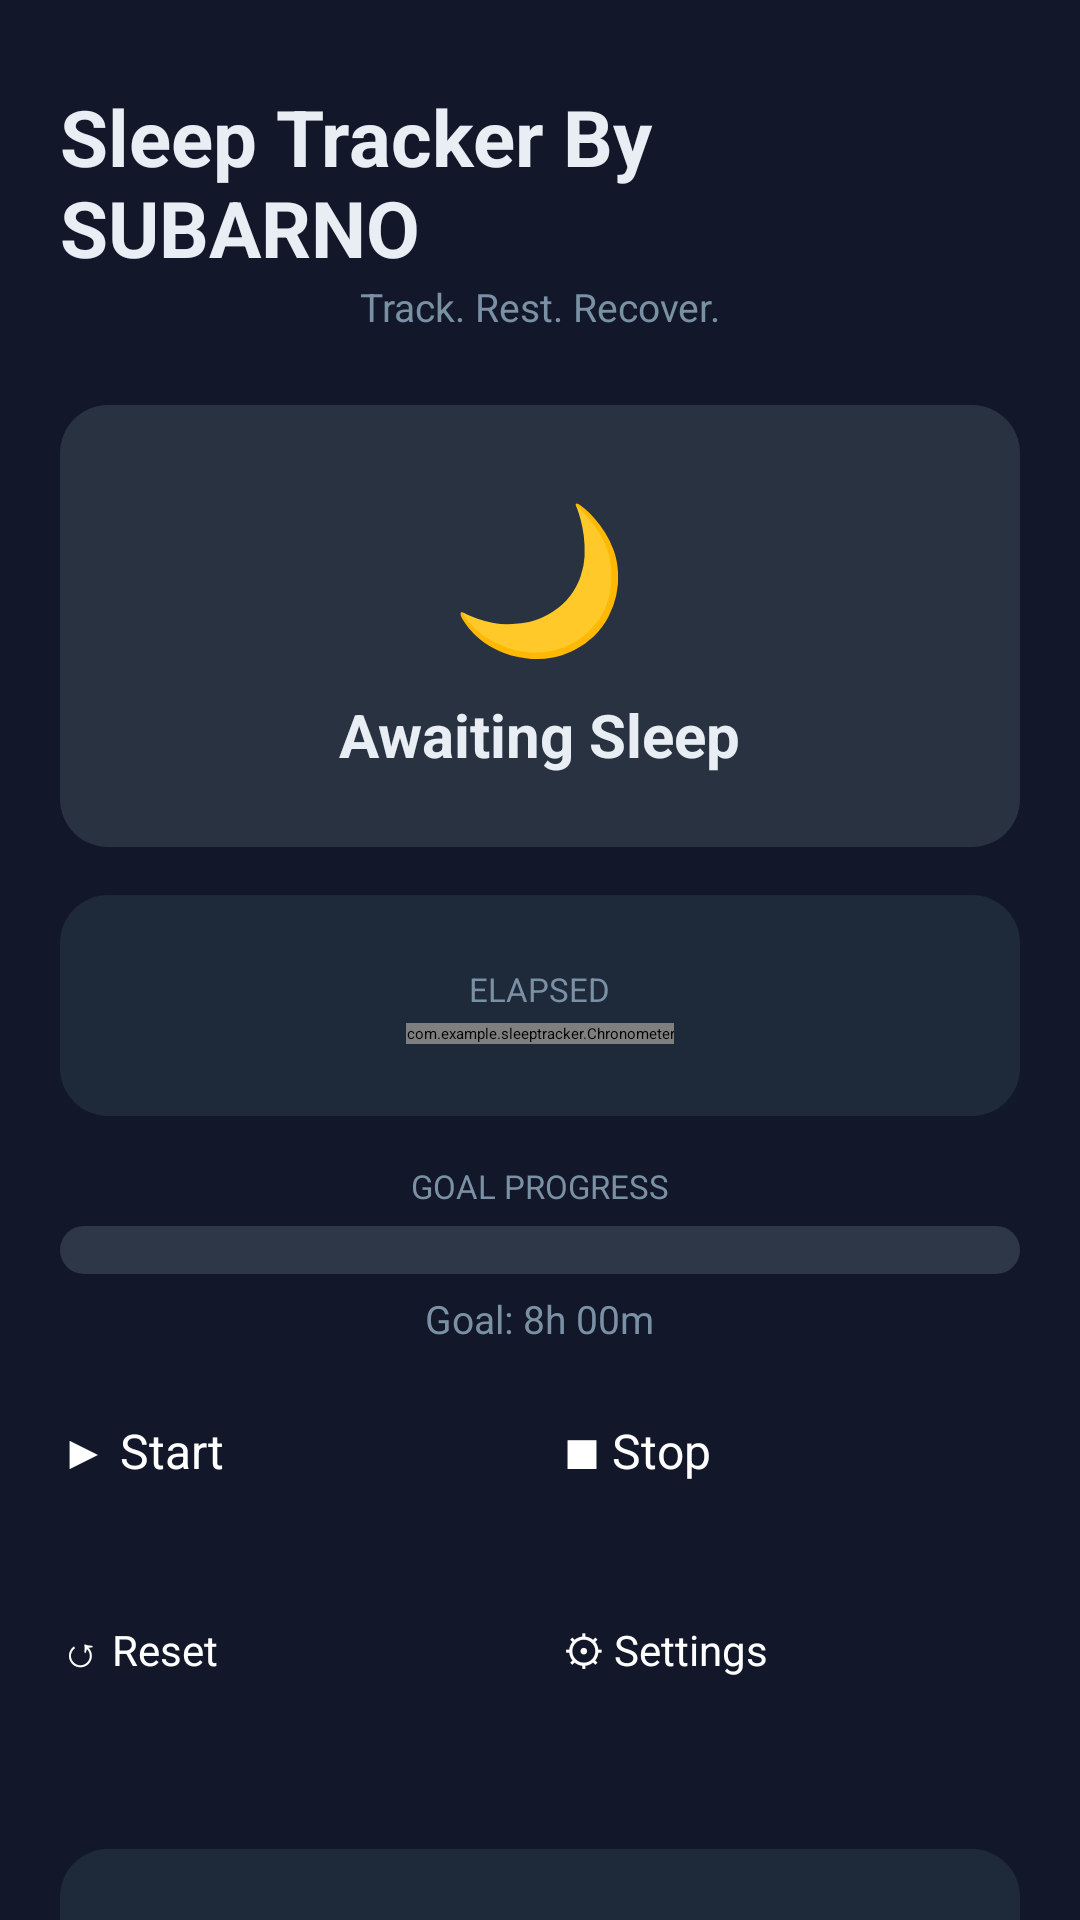

Produce the Android XML layout that renders to this screen, including the resource entries it uses.
<!-- AndroidManifest.xml: application theme Theme.SleepTracker -->
<!-- res/layout/activity_main.xml -->
<?xml version="1.0" encoding="utf-8"?>
<ScrollView
    xmlns:android="http://schemas.android.com/apk/res/android"
    android:layout_width="match_parent"
    android:layout_height="match_parent"
    android:background="@color/bg_dark">

    <LinearLayout
        android:layout_width="match_parent"
        android:layout_height="wrap_content"
        android:orientation="vertical"
        android:padding="20dp"
        android:gravity="center_horizontal">

        
        <TextView
            android:layout_width="wrap_content"
            android:layout_height="wrap_content"
            android:text="Sleep Tracker By SUBARNO"
            android:textSize="26sp"
            android:textStyle="bold"
            android:textColor="@color/text_primary"
            android:layout_marginTop="8dp"/>

        <TextView
            android:layout_width="wrap_content"
            android:layout_height="wrap_content"
            android:text="Track. Rest. Recover."
            android:textSize="13sp"
            android:textColor="@color/text_secondary"
            android:layout_marginBottom="24dp"/>

        
        <LinearLayout
            android:id="@+id/cardSleepStage"
            android:layout_width="match_parent"
            android:layout_height="wrap_content"
            android:orientation="vertical"
            android:gravity="center"
            android:background="@drawable/card_rounded"
            android:padding="24dp"
            android:layout_marginBottom="16dp">

            <TextView
                android:id="@+id/tvStageEmoji"
                android:layout_width="wrap_content"
                android:layout_height="wrap_content"
                android:text="🌙"
                android:textSize="48sp"
                android:layout_marginBottom="8dp"/>

            <TextView
                android:id="@+id/tvSleepStage"
                android:layout_width="wrap_content"
                android:layout_height="wrap_content"
                android:text="Awaiting Sleep"
                android:textSize="20sp"
                android:textStyle="bold"
                android:textColor="@color/text_primary"/>
        </LinearLayout>

        
        <LinearLayout
            android:layout_width="match_parent"
            android:layout_height="wrap_content"
            android:orientation="vertical"
            android:gravity="center"
            android:background="@drawable/card_rounded_dark"
            android:padding="24dp"
            android:layout_marginBottom="16dp">

            <TextView
                android:layout_width="wrap_content"
                android:layout_height="wrap_content"
                android:text="ELAPSED"
                android:textSize="11sp"
                android:textColor="@color/text_secondary"
                android:layout_marginBottom="4dp"/>

            <com.example.sleeptracker.Chronometer
                android:id="@+id/chronometer"
                android:layout_width="wrap_content"
                android:layout_height="wrap_content"
                android:text="00:00:00"
                android:textSize="52sp"
                android:textStyle="bold"
                android:textColor="@color/accent_blue"
                android:fontFamily="monospace"/>
        </LinearLayout>

        
        <TextView
            android:layout_width="wrap_content"
            android:layout_height="wrap_content"
            android:text="GOAL PROGRESS"
            android:textSize="11sp"
            android:textColor="@color/text_secondary"
            android:layout_marginBottom="6dp"/>

        <ProgressBar
            android:id="@+id/progressSleep"
            style="?android:attr/progressBarStyleHorizontal"
            android:layout_width="match_parent"
            android:layout_height="16dp"
            android:max="100"
            android:progress="0"
            android:progressDrawable="@drawable/progress_bar_style"
            android:layout_marginBottom="6dp"/>

        <TextView
            android:id="@+id/tvGoalStatus"
            android:layout_width="wrap_content"
            android:layout_height="wrap_content"
            android:text="Goal: 8h 00m"
            android:textSize="13sp"
            android:textColor="@color/text_secondary"
            android:layout_marginBottom="24dp"/>

        
        <LinearLayout
            android:layout_width="match_parent"
            android:layout_height="wrap_content"
            android:orientation="horizontal"
            android:layout_marginBottom="12dp">

            <Button
                android:id="@+id/btnStart"
                android:layout_width="0dp"
                android:layout_height="56dp"
                android:layout_weight="1"
                android:text="▶ Start"
                android:textSize="16sp"
                android:textColor="@color/white"
                android:backgroundTint="@color/btn_start"
                android:layout_marginEnd="8dp"
                android:stateListAnimator="@null"/>

            <Button
                android:id="@+id/btnStop"
                android:layout_width="0dp"
                android:layout_height="56dp"
                android:layout_weight="1"
                android:text="■ Stop"
                android:textSize="16sp"
                android:textColor="@color/white"
                android:backgroundTint="@color/btn_stop"
                android:layout_marginStart="8dp"
                android:stateListAnimator="@null"/>
        </LinearLayout>

        
        <LinearLayout
            android:layout_width="match_parent"
            android:layout_height="wrap_content"
            android:orientation="horizontal"
            android:layout_marginBottom="28dp">

            <Button
                android:id="@+id/btnReset"
                android:layout_width="0dp"
                android:layout_height="48dp"
                android:layout_weight="1"
                android:text="↺ Reset"
                android:textSize="14sp"
                android:textColor="@color/white"
                android:backgroundTint="@color/btn_reset"
                android:layout_marginEnd="8dp"
                android:stateListAnimator="@null"/>

            <Button
                android:id="@+id/btnSettings"
                android:layout_width="0dp"
                android:layout_height="48dp"
                android:layout_weight="1"
                android:text="⚙ Settings"
                android:textSize="14sp"
                android:textColor="@color/white"
                android:backgroundTint="@color/btn_settings"
                android:layout_marginStart="8dp"
                android:stateListAnimator="@null"/>
        </LinearLayout>

        
        <LinearLayout
            android:id="@+id/layoutSummary"
            android:layout_width="match_parent"
            android:layout_height="wrap_content"
            android:orientation="vertical"
            android:background="@drawable/card_rounded_dark"
            android:padding="20dp"
            android:layout_marginBottom="24dp">

            <TextView
                android:layout_width="wrap_content"
                android:layout_height="wrap_content"
                android:text="SLEEP HISTORY"
                android:textSize="11sp"
                android:textColor="@color/text_secondary"
                android:layout_marginBottom="12dp"/>

            <LinearLayout
                android:layout_width="match_parent"
                android:layout_height="wrap_content"
                android:orientation="horizontal">

                <TextView
                    android:id="@+id/tvAvgSleep"
                    android:layout_width="0dp"
                    android:layout_height="wrap_content"
                    android:layout_weight="1"
                    android:text="Avg Sleep: —"
                    android:textSize="14sp"
                    android:textStyle="bold"
                    android:textColor="@color/text_primary"
                    android:gravity="center"/>

                <View
                    android:layout_width="1dp"
                    android:layout_height="40dp"
                    android:background="@color/divider"/>

                <TextView
                    android:id="@+id/tvLastSleep"
                    android:layout_width="0dp"
                    android:layout_height="wrap_content"
                    android:layout_weight="1"
                    android:text="Last: —"
                    android:textSize="14sp"
                    android:textStyle="bold"
                    android:textColor="@color/text_primary"
                    android:gravity="center"/>
            </LinearLayout>

            <View
                android:layout_width="match_parent"
                android:layout_height="1dp"
                android:background="@color/divider"
                android:layout_marginTop="12dp"
                android:layout_marginBottom="12dp"/>

            <TextView
                android:id="@+id/tvTotalSessions"
                android:layout_width="wrap_content"
                android:layout_height="wrap_content"
                android:text="Sessions: 0"
                android:textSize="13sp"
                android:textColor="@color/text_secondary"
                android:layout_gravity="center_horizontal"/>
        </LinearLayout>

    </LinearLayout>
</ScrollView>
<!-- resources referenced by this layout -->
<resources>
  <color name="accent_blue">#3D8BCD</color>
  <color name="bg_dark">#121829</color>
  <color name="btn_reset">#4A5568</color>
  <color name="btn_settings">#2D3748</color>
  <color name="btn_start">#2E7D50</color>
  <color name="btn_stop">#C0392B</color>
  <color name="divider">#2D3748</color>
  <color name="text_primary">#E8EEF4</color>
  <color name="text_secondary">#7A90A4</color>
  <color name="white">#FFFFFF</color>
  <!-- drawable card_rounded (drawable) -->
  <?xml version="1.0" encoding="utf-8"?>
  <shape xmlns:android="http://schemas.android.com/apk/res/android"
      android:shape="rectangle">
      <solid android:color="#293241"/>
      <corners android:radius="16dp"/>
  </shape>
  <!-- drawable card_rounded_dark (drawable) -->
  <?xml version="1.0" encoding="utf-8"?>
  <shape xmlns:android="http://schemas.android.com/apk/res/android"
      android:shape="rectangle">
      <solid android:color="#1E2A3A"/>
      <corners android:radius="16dp"/>
  </shape>
  <!-- drawable progress_bar_style (drawable) -->
  <?xml version="1.0" encoding="utf-8"?>
  <layer-list xmlns:android="http://schemas.android.com/apk/res/android">
      <item android:id="@android:id/background">
          <shape android:shape="rectangle">
              <solid android:color="#2D3748"/>
              <corners android:radius="8dp"/>
          </shape>
      </item>
      <item android:id="@android:id/progress">
          <clip>
              <shape android:shape="rectangle">
                  <solid android:color="#3D8BCD"/>
                  <corners android:radius="8dp"/>
              </shape>
          </clip>
      </item>
  </layer-list>
  <style name="Theme.SleepTracker" parent="Theme.AppCompat.Light.DarkActionBar">
          <item name="colorPrimary">@color/bg_card</item>
          <item name="colorPrimaryDark">@color/bg_dark</item>
          <item name="colorAccent">@color/accent_blue</item>
          <item name="android:windowBackground">@color/bg_dark</item>
          <item name="actionBarStyle">@style/SleepActionBar</item>
          <item name="actionBarTheme">@style/SleepActionBarTheme</item>
      </style>
  <color name="bg_card">#1E2A3A</color>
  <style name="SleepActionBar" parent="@style/Widget.AppCompat.ActionBar.Solid">
          <item name="background">@color/bg_card</item>
      </style>
  <style name="SleepActionBarTheme" parent="@style/ThemeOverlay.AppCompat.Dark.ActionBar">
          <item name="android:textColorPrimary">@color/text_primary</item>
      </style>
</resources>
